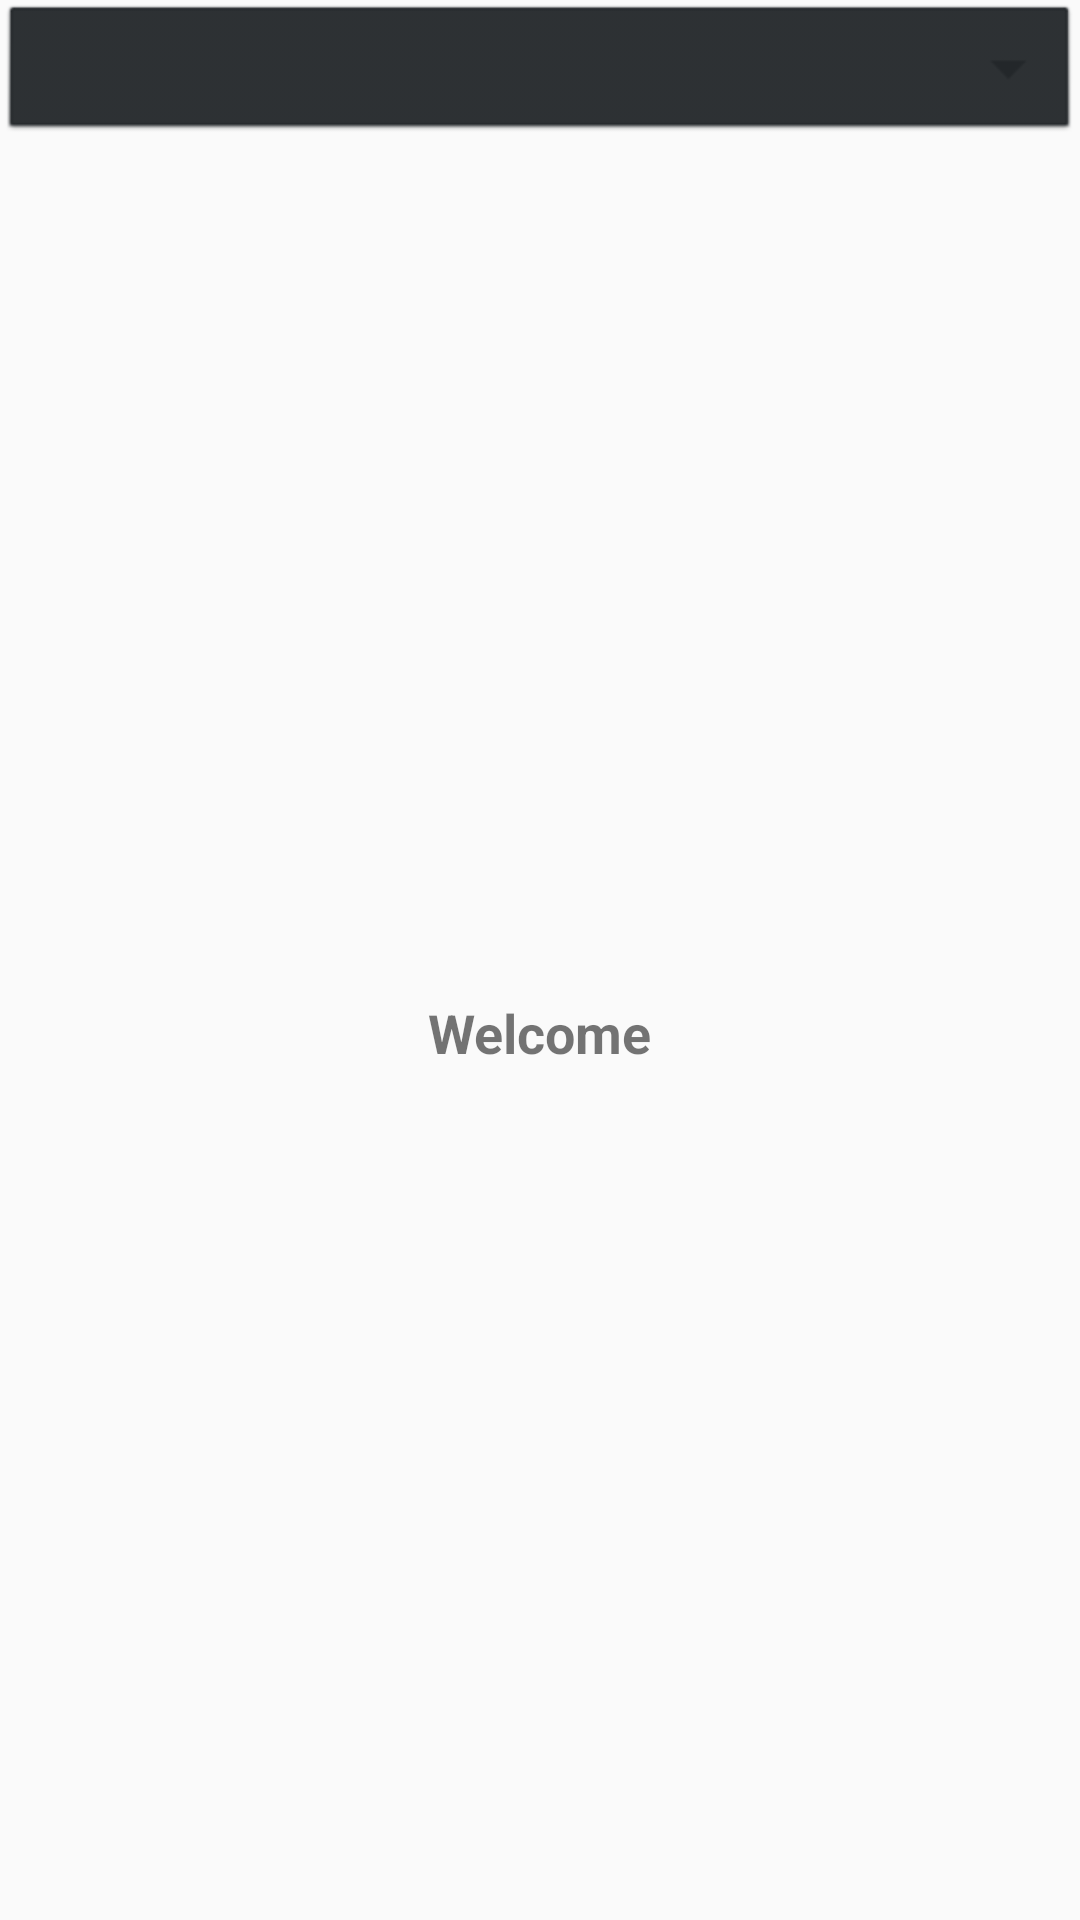

The Android layout XML behind this screen, and the referenced resources:
<!-- AndroidManifest.xml: application theme AppTheme -->
<!-- res/layout/activity_vehicle_page.xml -->
<?xml version="1.0" encoding="utf-8"?>
<LinearLayout xmlns:android="http://schemas.android.com/apk/res/android"
    xmlns:app="http://schemas.android.com/apk/res-auto"
    xmlns:tools="http://schemas.android.com/tools"
    android:layout_width="match_parent"
    android:layout_height="match_parent"
    android:orientation="vertical"
    tools:context=".VehiclePage">

    <Spinner
        android:id="@+id/spinner_view"
        android:layout_width="fill_parent"
        android:layout_height="wrap_content"
        android:textColor="#FFFFFF"
        android:backgroundTint="@color/colorPrimaryDark"
        style="@android:style/Widget.Spinner.DropDown"/>

    <LinearLayout
        android:layout_width="wrap_content"
        android:layout_height="match_parent"
        android:orientation="horizontal"
        android:layout_gravity="center"
        android:gravity="center">

        <TextView
            android:id="@+id/logged_in_welcome"
            android:layout_width="wrap_content"
            android:layout_height="wrap_content"
            android:layout_weight="1"
            android:text="@string/logged_in_welcome"
            android:textSize="18sp"
            android:textStyle="bold" />

        <TextView
            android:id="@+id/logged_in_username"
            android:layout_width="wrap_content"
            android:layout_height="wrap_content"
            android:layout_weight="1"
            android:textSize="18sp"
            android:textStyle="bold" />
    </LinearLayout>



</LinearLayout>
<!-- resources referenced by this layout -->
<resources>
  <color name="colorPrimaryDark">#23272A</color>
  <string name="logged_in_welcome">Welcome</string>
  <style name="AppTheme" parent="Theme.AppCompat.Light.DarkActionBar">
          
          <item name="colorPrimary">@color/colorPrimary</item>
          <item name="colorPrimaryDark">@color/colorPrimaryDark</item>
          <item name="colorAccent">@color/colorAccent</item>
          <item name="colorControlActivated">@color/colorPrimary</item>
          <item name="android:navigationBarColor">@color/colorPrimaryDark</item>
      </style>
  <color name="colorPrimary">#2C2F33</color>
  <color name="colorAccent">#D01B60</color>
</resources>
